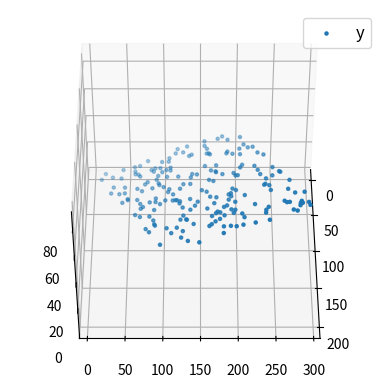

The script that saved this image:

import numpy as np
import matplotlib as mpl
from mpl_toolkits.mplot3d import Axes3D
import matplotlib.pyplot as plt
 
def generate_dataset(n):
    x = []
    y = []
    random_x1 = np.random.rand()
    random_x2 = np.random.rand()
    for i in range(n):
        x1 = i
        x2 = i/2 + np.random.rand()*n
        x.append([1, x1, x2])
        y.append(random_x1 * x1 + random_x2 * x2 + 1)
    return np.array(x), np.array(y)
 
x, y = generate_dataset(200)
 
mpl.rcParams['legend.fontsize'] = 12
 
fig = plt.figure()
ax = fig.add_subplot(projection ='3d')
 
ax.scatter(x[:, 1], x[:, 2], y, label ='y', s = 5)
ax.legend()
ax.view_init(45, 0)
 
plt.show()